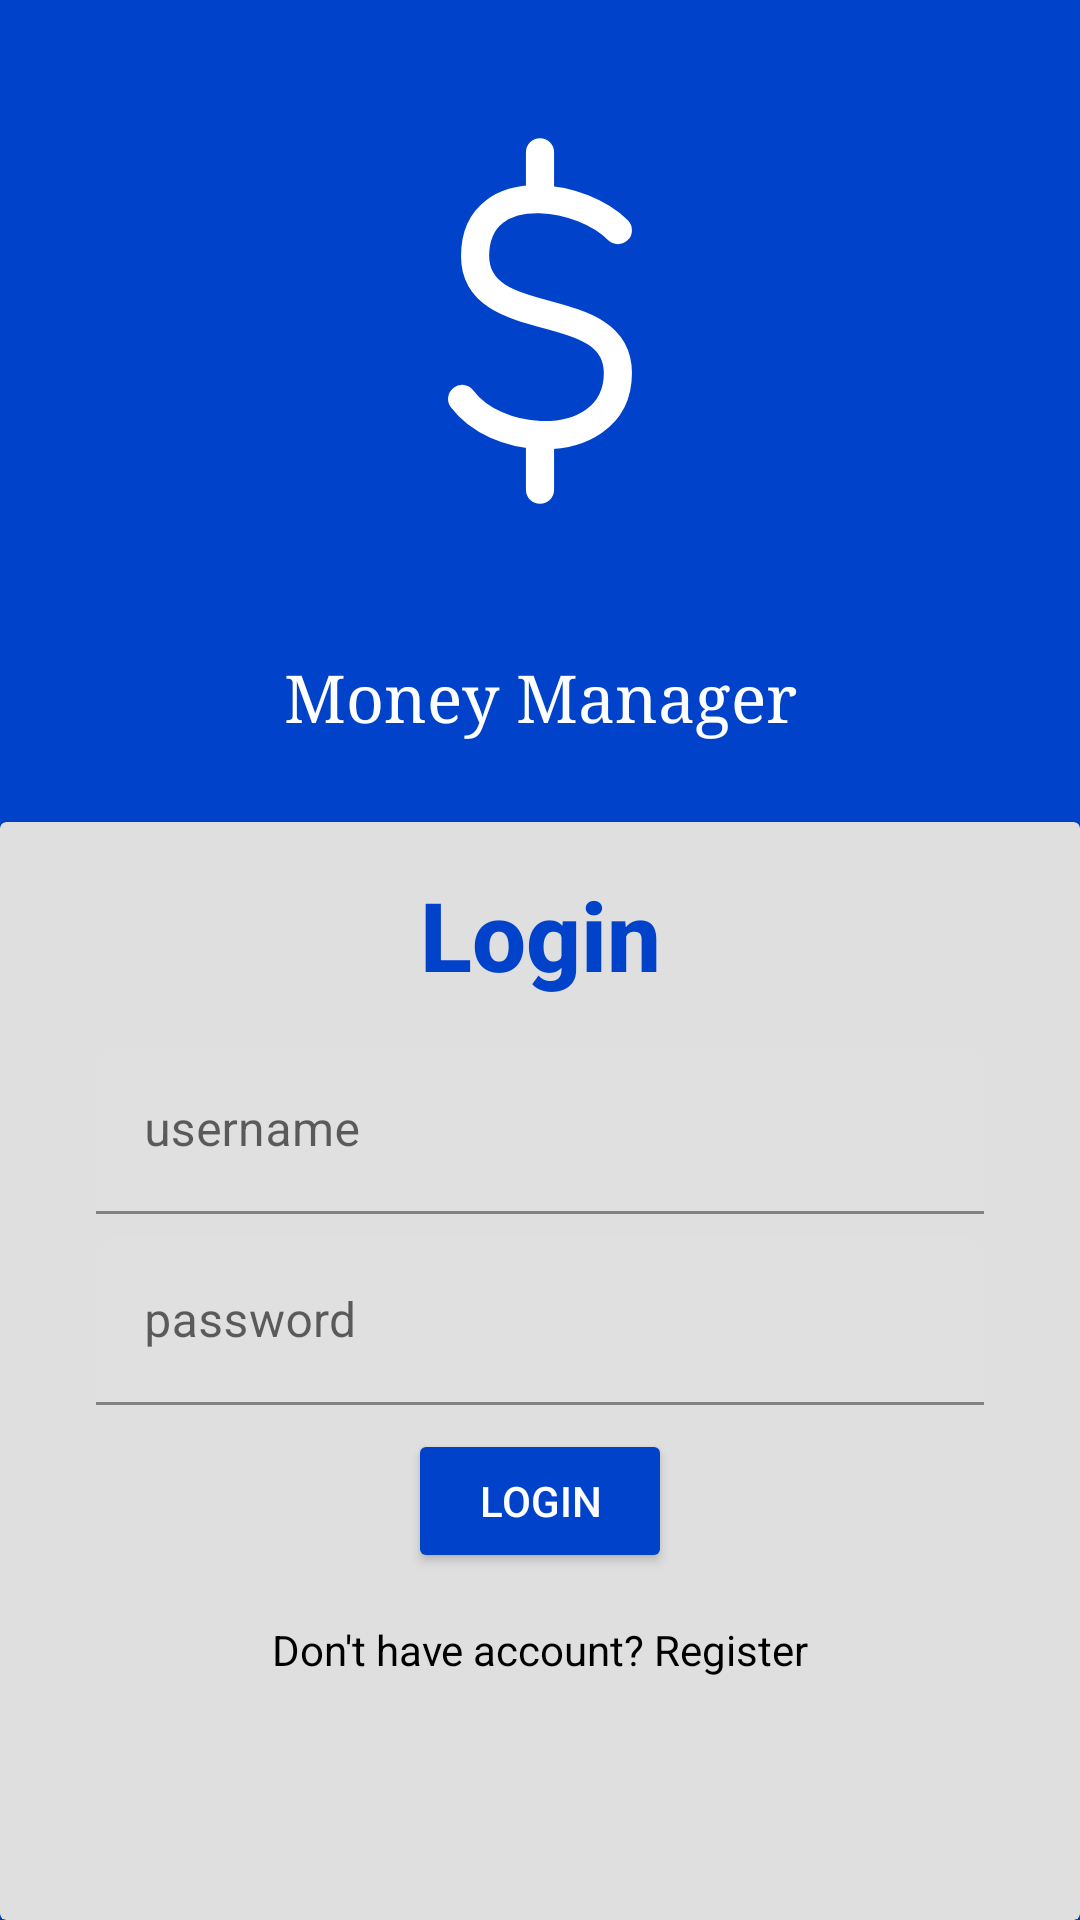

Layout XML and referenced resources for this Android screen:
<!-- AndroidManifest.xml: application theme Theme.MyMoneyManager -->
<!-- res/layout/activity_login.xml -->
<?xml version="1.0" encoding="utf-8"?>
<androidx.constraintlayout.widget.ConstraintLayout xmlns:android="http://schemas.android.com/apk/res/android"
    xmlns:app="http://schemas.android.com/apk/res-auto"
    xmlns:tools="http://schemas.android.com/tools"
    android:layout_width="match_parent"
    android:layout_height="match_parent"
    android:background="@color/blue"
    tools:context=".ui.LoginActivity">

    <ImageView
        android:id="@+id/imageView"
        android:layout_width="150dp"
        android:layout_height="150dp"
        android:layout_marginTop="32dp"
        android:src="@drawable/dollar_svgrepo_com"
        app:layout_constraintEnd_toEndOf="parent"
        app:layout_constraintHorizontal_bias="0.5"
        app:layout_constraintStart_toStartOf="parent"
        app:layout_constraintTop_toTopOf="parent" />

    <TextView
        android:layout_width="wrap_content"
        android:layout_height="wrap_content"
        android:layout_marginTop="8dp"
        android:fontFamily="serif"
        android:text="@string/money_manager"
        android:textColor="@color/white"
        android:textSize="22sp"
        app:layout_constraintBottom_toTopOf="@+id/cardView2"
        app:layout_constraintEnd_toEndOf="parent"
        app:layout_constraintHorizontal_bias="0.5"
        app:layout_constraintStart_toStartOf="parent"
        app:layout_constraintTop_toBottomOf="@+id/imageView" />

    <androidx.cardview.widget.CardView
        android:id="@+id/cardView2"
        android:layout_width="match_parent"
        android:layout_height="366dp"
        android:backgroundTint="@color/light_gray"
        app:layout_constraintBottom_toBottomOf="parent"
        app:layout_constraintEnd_toEndOf="parent"
        app:layout_constraintHorizontal_bias="0.5"
        app:layout_constraintStart_toStartOf="parent">

        <androidx.constraintlayout.widget.ConstraintLayout
            android:layout_width="match_parent"
            android:layout_height="match_parent">

            <TextView
                android:id="@+id/textView"
                android:layout_width="wrap_content"
                android:layout_height="wrap_content"
                android:layout_marginTop="16dp"
                android:text="@string/login"
                android:textAppearance="@style/TextAppearance.AppCompat.Title"
                android:textColor="@color/blue"
                android:textSize="32sp"
                android:textStyle="bold"
                app:layout_constraintEnd_toEndOf="parent"
                app:layout_constraintHorizontal_bias="0.5"
                app:layout_constraintStart_toStartOf="parent"
                app:layout_constraintTop_toTopOf="parent" />

            <com.google.android.material.textfield.TextInputLayout
                android:id="@+id/textInputLayout"
                android:layout_width="match_parent"
                android:layout_height="wrap_content"
                android:layout_marginStart="32dp"
                android:layout_marginTop="16dp"
                android:layout_marginEnd="32dp"
                app:layout_constraintEnd_toEndOf="parent"
                app:layout_constraintHorizontal_bias="0.5"
                app:layout_constraintStart_toStartOf="parent"
                app:layout_constraintTop_toBottomOf="@+id/textView">

                <EditText
                    android:id="@+id/edtUsername"
                    android:layout_width="match_parent"
                    android:layout_height="wrap_content"
                    android:hint="@string/username" />
            </com.google.android.material.textfield.TextInputLayout>

            <com.google.android.material.textfield.TextInputLayout
                android:id="@+id/textInputLayout2"
                android:layout_width="match_parent"
                android:layout_height="wrap_content"
                android:layout_marginStart="32dp"
                android:layout_marginTop="8dp"
                android:layout_marginEnd="32dp"
                app:layout_constraintEnd_toEndOf="parent"
                app:layout_constraintHorizontal_bias="0.5"
                app:layout_constraintStart_toStartOf="parent"
                app:layout_constraintTop_toBottomOf="@+id/textInputLayout">

                <EditText
                    android:id="@+id/edtPassword"
                    android:layout_width="match_parent"
                    android:layout_height="wrap_content"
                    android:hint="@string/password"
                    android:inputType="textPassword" />
            </com.google.android.material.textfield.TextInputLayout>

            <Button
                android:id="@+id/btn_login"
                android:layout_width="wrap_content"
                android:layout_height="wrap_content"
                android:layout_marginTop="8dp"
                android:backgroundTint="@color/blue"
                android:text="@string/login"
                android:textColor="@color/white"
                app:layout_constraintEnd_toEndOf="parent"
                app:layout_constraintHorizontal_bias="0.5"
                app:layout_constraintStart_toStartOf="parent"
                app:layout_constraintTop_toBottomOf="@+id/textInputLayout2" />

            <TextView
                android:id="@+id/tv_register"
                android:layout_width="wrap_content"
                android:layout_height="wrap_content"
                android:layout_marginTop="16dp"
                android:text="@string/register_here"
                android:textColor="@color/black"
                app:layout_constraintEnd_toEndOf="parent"
                app:layout_constraintHorizontal_bias="0.5"
                app:layout_constraintStart_toStartOf="parent"
                app:layout_constraintTop_toBottomOf="@+id/btn_login" />

        </androidx.constraintlayout.widget.ConstraintLayout>


    </androidx.cardview.widget.CardView>
</androidx.constraintlayout.widget.ConstraintLayout>
<!-- resources referenced by this layout -->
<resources>
  <color name="black">#FF000000</color>
  <color name="blue">#0043CA</color>
  <color name="light_gray">#DFDFDF</color>
  <color name="white">#FFFFFFFF</color>
  <!-- drawable dollar_svgrepo_com (drawable) -->
  <vector xmlns:android="http://schemas.android.com/apk/res/android"
      android:width="66dp"
      android:height="66dp"
      android:viewportWidth="24"
      android:viewportHeight="24">
    <path
        android:pathData="M16.154,7.154C15.205,6.205 13.535,5.546 12,5.504M7.846,16.154C8.739,17.344 10.398,18.022 12,18.08M12,5.504C10.174,5.455 8.538,6.281 8.538,8.538C8.538,12.692 16.154,10.615 16.154,14.769C16.154,17.138 14.127,18.156 12,18.08M12,5.504V3M12,18.08V21"
        android:strokeLineJoin="round"
        android:strokeWidth="1.5"
        android:fillColor="#00000000"
        android:strokeColor="@color/white"
        android:strokeLineCap="round"/>
  </vector>
  <string name="login">Login</string>
  <string name="money_manager">Money Manager</string>
  <string name="password">password</string>
  <string name="register_here">Don\'t have account? Register</string>
  <string name="username">username</string>
  <style name="Theme.MyMoneyManager" parent="Theme.MaterialComponents.DayNight.DarkActionBar">
          
          <item name="colorPrimary">@color/purple_500</item>
          <item name="colorPrimaryVariant">@color/purple_700</item>
          <item name="colorOnPrimary">@color/white</item>
          
          <item name="colorSecondary">@color/teal_200</item>
          <item name="colorSecondaryVariant">@color/teal_700</item>
          <item name="colorOnSecondary">@color/black</item>
          
          <item name="android:statusBarColor">?attr/colorPrimaryVariant</item>
          
      </style>
  <color name="purple_500">#FF6200EE</color>
  <color name="purple_700">#FF3700B3</color>
  <color name="teal_200">#FF03DAC5</color>
  <color name="teal_700">#FF018786</color>
</resources>
